Image classification data set "imagens" (Rout222/cafes on GitHub). Class labels (3): bons, quebrados, sujeira.

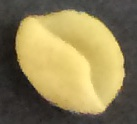
Label: bons

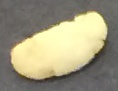
Label: quebrados

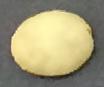
Label: bons

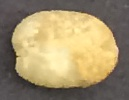
Label: bons

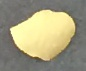
Label: quebrados

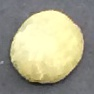
Label: bons
